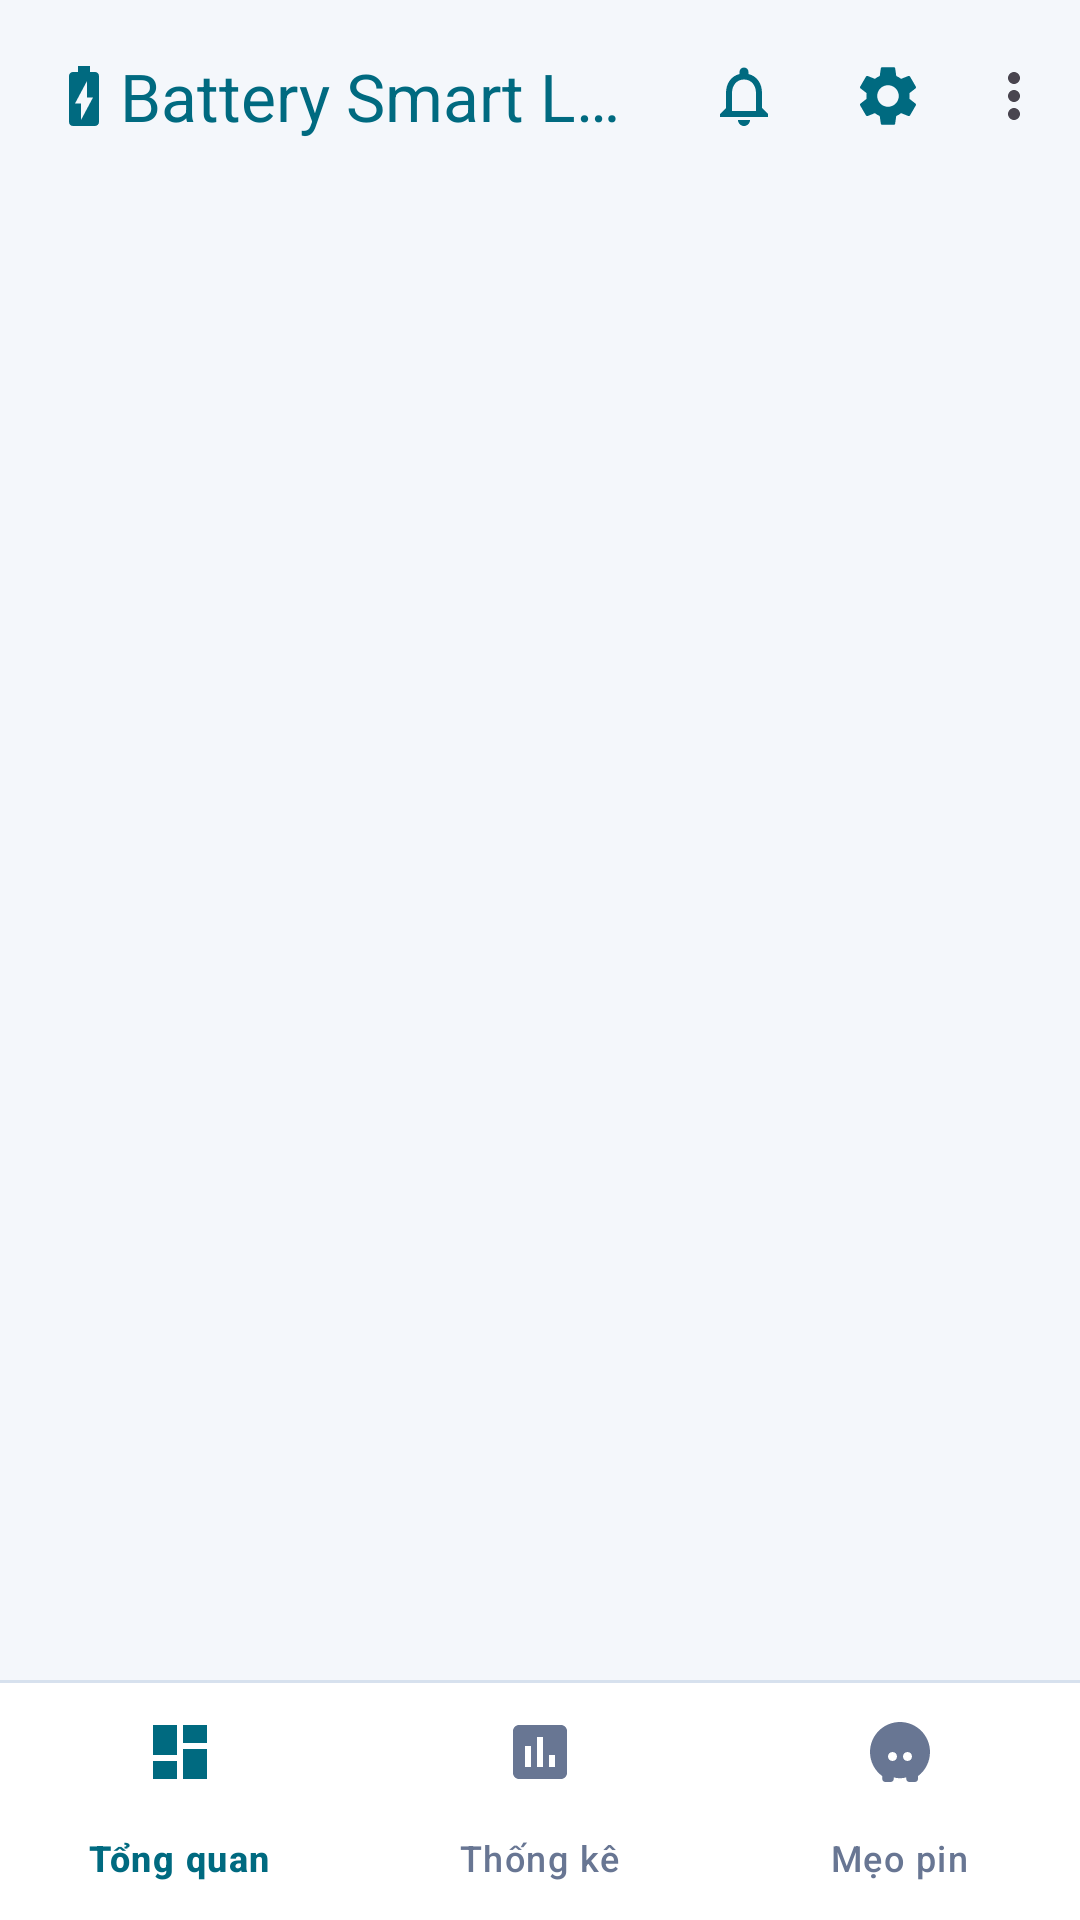

Here is an Android app screen rendered from its layout file. Give the layout XML and the strings, colors and styles it references.
<!-- AndroidManifest.xml: application theme Theme.TH7 -->
<!-- res/layout/activity_main.xml -->
<?xml version="1.0" encoding="utf-8"?>
<androidx.constraintlayout.widget.ConstraintLayout xmlns:android="http://schemas.android.com/apk/res/android"
    xmlns:app="http://schemas.android.com/apk/res-auto"
    xmlns:tools="http://schemas.android.com/tools"
    android:id="@+id/main"
    android:layout_width="match_parent"
    android:layout_height="match_parent"
    android:background="@color/tech_bg"
    tools:context=".MainActivity">

    
    <com.google.android.material.appbar.MaterialToolbar
        android:id="@+id/topToolbar"
        style="@style/TechToolbar"
        android:layout_width="match_parent"
        android:layout_height="?attr/actionBarSize"
        app:layout_constraintEnd_toEndOf="parent"
        app:layout_constraintStart_toStartOf="parent"
        app:layout_constraintTop_toTopOf="parent"
        app:logo="@drawable/ic_battery_bolt"
        app:menu="@menu/menu_toolbar_main"
        app:title="@string/app_name"
        app:titleCentered="false"
        app:titleTextColor="@color/tech_cyan" />

    
    <FrameLayout
        android:id="@+id/fragment_container"
        android:layout_width="match_parent"
        android:layout_height="0dp"
        app:layout_constraintBottom_toTopOf="@+id/bottom_navigation"
        app:layout_constraintEnd_toEndOf="parent"
        app:layout_constraintStart_toStartOf="parent"
        app:layout_constraintTop_toBottomOf="@+id/topToolbar" />

    
    <com.google.android.material.bottomnavigation.BottomNavigationView
        android:id="@+id/bottom_navigation"
        android:layout_width="match_parent"
        android:layout_height="wrap_content"
        android:background="@drawable/bg_bottom_nav"
        app:elevation="8dp"
        app:itemIconTint="@color/nav_item_color_selector"
        app:itemRippleColor="@color/tech_cyan_glow"
        app:itemTextColor="@color/nav_item_color_selector"
        app:labelVisibilityMode="labeled"
        app:layout_constraintBottom_toBottomOf="parent"
        app:layout_constraintEnd_toEndOf="parent"
        app:layout_constraintStart_toStartOf="parent"
        app:menu="@menu/menu_bottom_navigation" />

</androidx.constraintlayout.widget.ConstraintLayout>
<!-- resources referenced by this layout -->
<resources>
  <color name="tech_bg">#F4F7FB</color>
  <color name="tech_cyan">#006A80</color>
  <color name="tech_cyan_glow">#33008CA6</color>
  <!-- drawable bg_bottom_nav (drawable) -->
  <?xml version="1.0" encoding="utf-8"?>
  <layer-list xmlns:android="http://schemas.android.com/apk/res/android">
      <item>
          <shape android:shape="rectangle">
              <solid android:color="@color/tech_card_stroke" />
          </shape>
      </item>
      <item android:top="1dp">
          <shape android:shape="rectangle">
              <solid android:color="@color/tech_nav_bg" />
          </shape>
      </item>
  </layer-list>
  <!-- drawable ic_battery_bolt (drawable) -->
  <vector xmlns:android="http://schemas.android.com/apk/res/android"
      android:width="24dp"
      android:height="24dp"
      android:viewportWidth="24"
      android:viewportHeight="24">
      <path
          android:fillColor="@color/tech_cyan"
          android:pathData="M15.67,4H14V2h-4v2H8.33C7.6,4 7,4.6 7,5.33v15.33C7,21.4 7.6,22 8.33,22h7.33c0.74,0 1.34,-0.6 1.34,-1.33V5.33C17,4.6 16.4,4 15.67,4zM11,20v-5.5H9L13,7v5.5h2L11,20z"/>
  </vector>
  <string name="app_name">Battery Smart Lab</string>
  <style name="TechToolbar" parent="Widget.Material3.Toolbar">
          <item name="titleTextColor">@color/tech_text_primary</item>
          <item name="subtitleTextColor">@color/tech_text_secondary</item>
          <item name="navigationIconTint">@color/tech_cyan</item>
          <item name="android:background">@color/tech_bg</item>
      </style>
  <style name="Theme.TH7" parent="Base.Theme.TH7" />
  <color name="tech_card_stroke">#D7E1EE</color>
  <color name="tech_nav_bg">#FFFFFF</color>
  <color name="tech_text_primary">#0E1726</color>
  <color name="tech_text_secondary">#54657E</color>
  <style name="Base.Theme.TH7" parent="Theme.Material3.DayNight.NoActionBar">
          
          <item name="colorPrimary">@color/tech_cyan</item>
          <item name="colorOnPrimary">@color/tech_button_text</item>
          <item name="colorPrimaryContainer">@color/tech_bg_card_secondary</item>
          <item name="colorOnPrimaryContainer">@color/tech_cyan</item>
          <item name="colorSecondaryContainer">@color/tech_selection_bg</item>
          <item name="colorOnSecondaryContainer">@color/tech_cyan</item>
          <item name="colorSecondary">@color/tech_blue</item>
          <item name="colorOnSecondary">@color/tech_button_text</item>
          <item name="colorTertiary">@color/tech_green</item>
          <item name="colorOnTertiary">@color/tech_button_text</item>
  
          
          <item name="android:windowBackground">@color/tech_bg</item>
          <item name="colorSurface">@color/tech_bg_surface</item>
          <item name="colorOnSurface">@color/tech_text_primary</item>
          <item name="colorSurfaceVariant">@color/tech_bg_card</item>
          <item name="colorOnSurfaceVariant">@color/tech_text_secondary</item>
  
          
          <item name="android:statusBarColor">@color/tech_bg</item>
          <item name="android:navigationBarColor">@color/tech_nav_bg</item>
          <item name="android:windowLightStatusBar">true</item>
          <item name="android:windowLightNavigationBar" tools:targetApi="o_mr1">true</item>
      </style>
  <color name="tech_button_text">#08313A</color>
  <color name="tech_bg_card_secondary">#EEF2F9</color>
  <color name="tech_selection_bg">#D8F0F3</color>
  <color name="tech_blue">#006A80</color>
  <color name="tech_green">#087A43</color>
  <color name="tech_bg_surface">#FFFFFF</color>
  <color name="tech_bg_card">#FFFFFF</color>
</resources>
